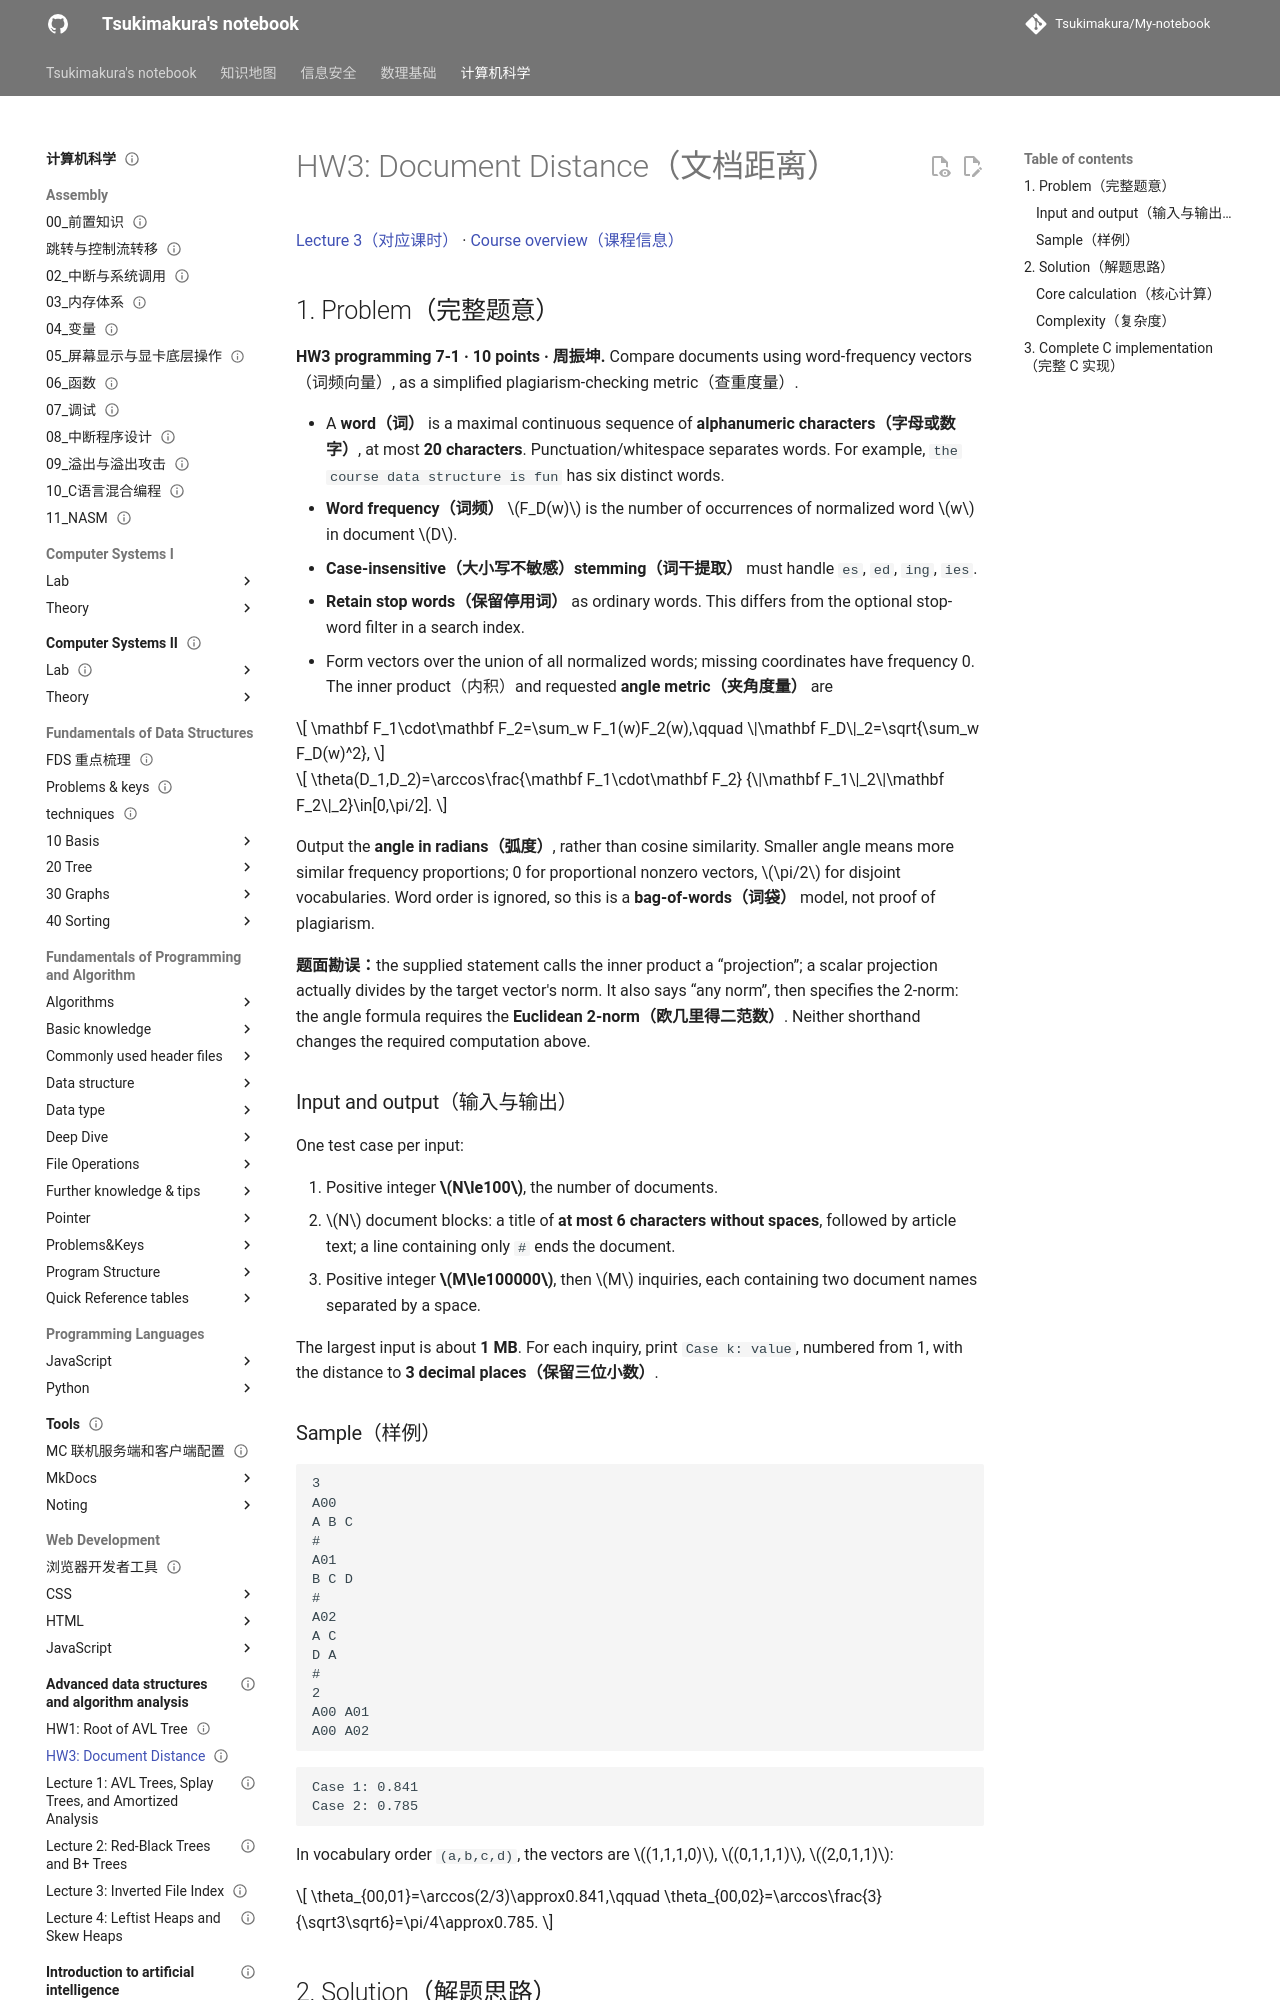

repository: Tsukimakura/My-notebook · page: 计算机科学/advanced-data-structures-and-algorithm-analysis/hw3-document-distance/index.html · generator: mkdocs

---
title: "HW3: Document Distance"
status: draft
tags: [cs, algorithms, information-retrieval, programming]
created: 2026-10-06
updated: 2026-10-06
sources:
  - https://www.icourse163.org/course/ZJU1-1460402161
  - https://tartarus.org/martin/PorterStemmer/index.html
---

# HW3: Document Distance（文档距离）

[Lecture 3（对应课时）](lecture-03-inverted-file-index.md) · [Course overview（课程信息）](index.md)

## 1. Problem（完整题意）

**HW3 programming 7-1 · 10 points · 周振坤.** Compare documents using word-frequency vectors（词频向量）, as a simplified plagiarism-checking metric（查重度量）.

- A **word（词）** is a maximal continuous sequence of **alphanumeric characters（字母或数字）**, at most **20 characters**. Punctuation/whitespace separates words. For example, `the course data structure is fun` has six distinct words.
- **Word frequency（词频）** $F_D(w)$ is the number of occurrences of normalized word $w$ in document $D$.
- **Case-insensitive（大小写不敏感）stemming（词干提取）** must handle `es`, `ed`, `ing`, `ies`.
- **Retain stop words（保留停用词）** as ordinary words. This differs from the optional stop-word filter in a search index.
- Form vectors over the union of all normalized words; missing coordinates have frequency 0. The inner product（内积）and requested **angle metric（夹角度量）** are

$$
\mathbf F_1\cdot\mathbf F_2=\sum_w F_1(w)F_2(w),\qquad
\|\mathbf F_D\|_2=\sqrt{\sum_w F_D(w)^2},
$$

$$
\theta(D_1,D_2)=\arccos\frac{\mathbf F_1\cdot\mathbf F_2}
{\|\mathbf F_1\|_2\|\mathbf F_2\|_2}\in[0,\pi/2].
$$

Output the **angle in radians（弧度）**, rather than cosine similarity. Smaller angle means more similar frequency proportions; 0 for proportional nonzero vectors, $\pi/2$ for disjoint vocabularies. Word order is ignored, so this is a **bag-of-words（词袋）** model, not proof of plagiarism.

**题面勘误：**the supplied statement calls the inner product a “projection”; a scalar projection actually divides by the target vector's norm. It also says “any norm”, then specifies the 2-norm: the angle formula requires the **Euclidean 2-norm（欧几里得二范数）**. Neither shorthand changes the required computation above.

### Input and output（输入与输出）

One test case per input:

1. Positive integer **$N\le100$**, the number of documents.
2. $N$ document blocks: a title of **at most 6 characters without spaces**, followed by article text; a line containing only `#` ends the document.
3. Positive integer **$M\le100000$**, then $M$ inquiries, each containing two document names separated by a space.

The largest input is about **1 MB**. For each inquiry, print `Case k: value`, numbered from 1, with the distance to **3 decimal places（保留三位小数）**.

### Sample（样例）

```text
3
A00
A B C
#
A01
B C D
#
A02
A C
D A
#
2
A00 A01
A00 A02
```

```text
Case 1: 0.841
Case 2: 0.785
```

In vocabulary order `(a,b,c,d)`, the vectors are $(1,1,1,0)$, $(0,1,1,1)$, $(2,0,1,1)$:

$$
\theta_{00,01}=\arccos(2/3)\approx0.841,\qquad
\theta_{00,02}=\arccos\frac{3}{\sqrt3\sqrt6}=\pi/4\approx0.785.
$$
